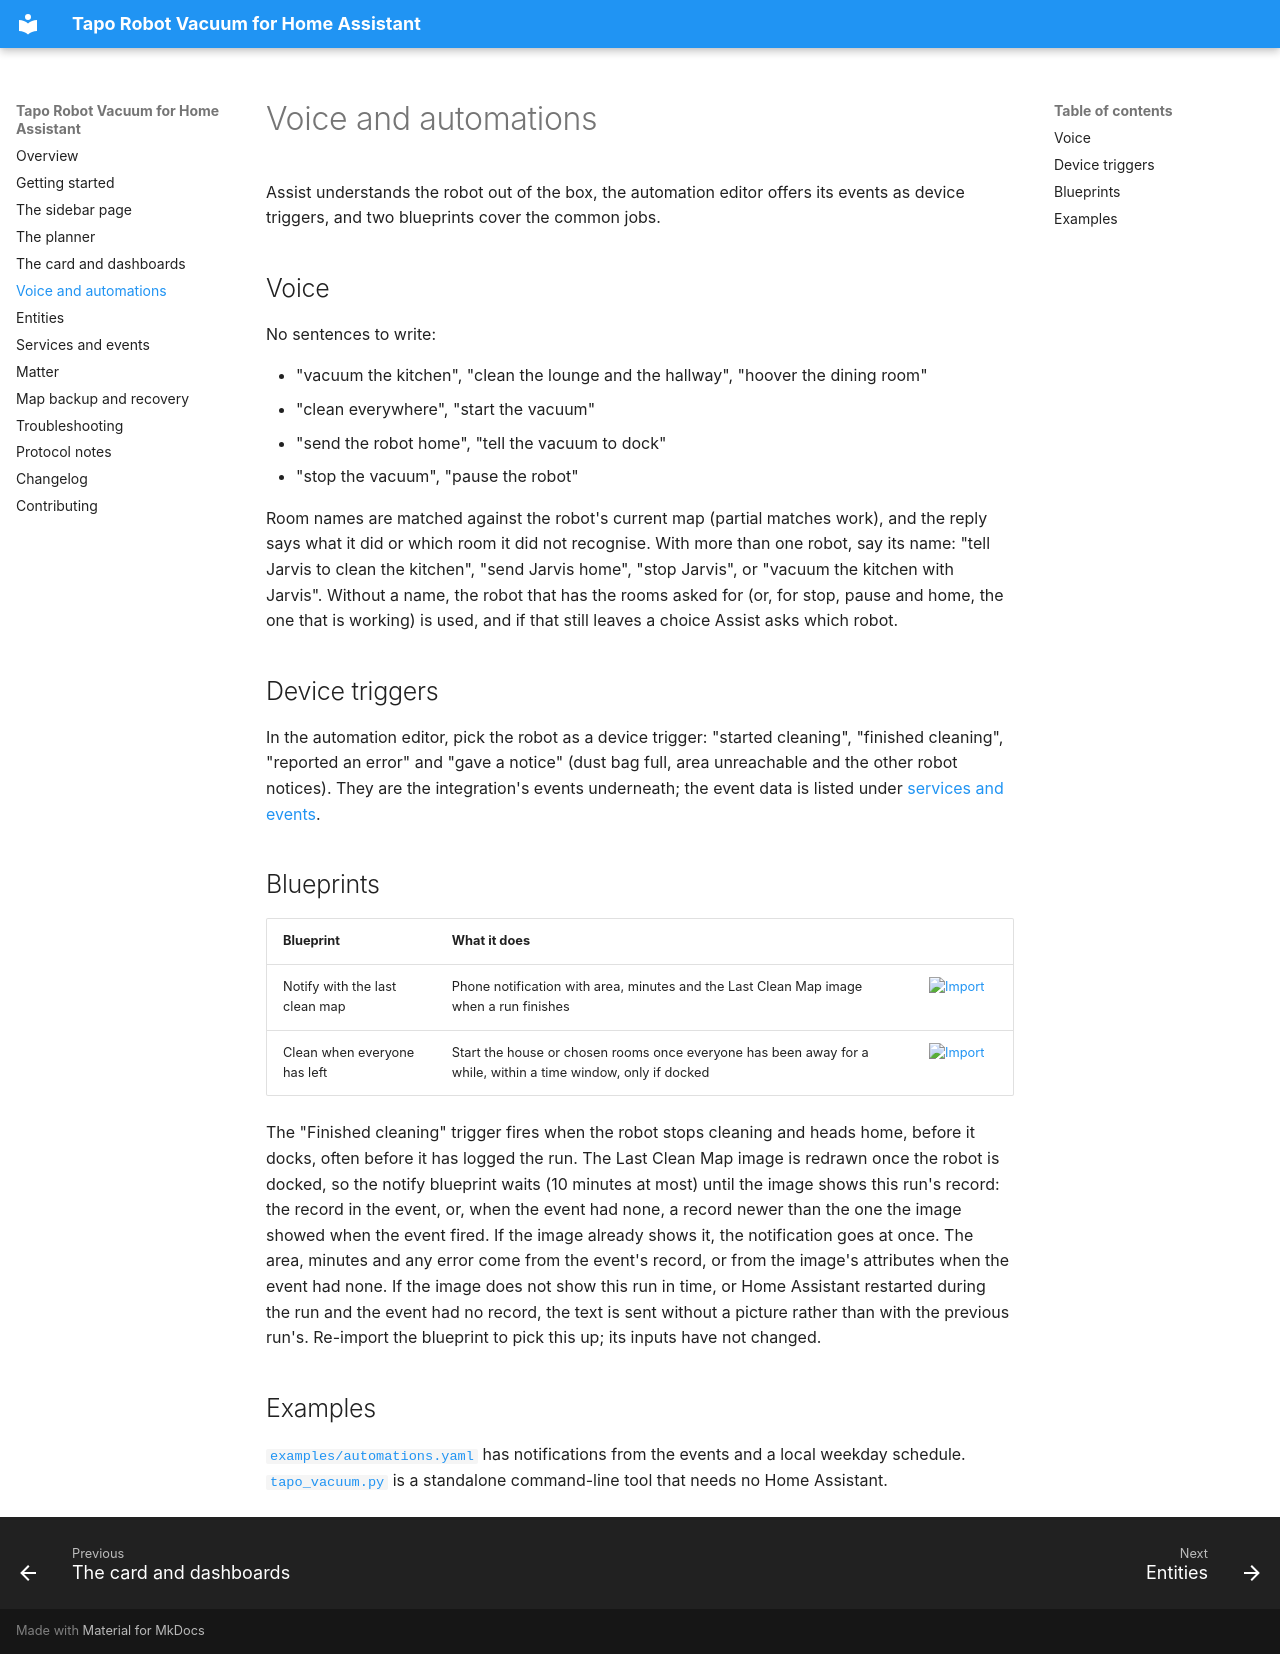

repository: epg-pers/tapo-rv30-ha · page: automations/index.html · generator: mkdocs

# Voice and automations

Assist understands the robot out of the box, the automation editor offers its events as device
triggers, and two blueprints cover the common jobs.

## Voice

No sentences to write:

- "vacuum the kitchen", "clean the lounge and the hallway", "hoover the dining room"
- "clean everywhere", "start the vacuum"
- "send the robot home", "tell the vacuum to dock"
- "stop the vacuum", "pause the robot"

Room names are matched against the robot's current map (partial matches work), and the reply
says what it did or which room it did not recognise. With more than one robot, say its name:
"tell Jarvis to clean the kitchen", "send Jarvis home", "stop Jarvis", or "vacuum the kitchen with
Jarvis". Without a name, the robot that has the rooms asked for (or, for stop, pause and home, the
one that is working) is used, and if that still leaves a choice Assist asks which robot.

## Device triggers

In the automation editor, pick the robot as a device trigger: "started cleaning", "finished
cleaning", "reported an error" and "gave a notice" (dust bag full, area unreachable and the
other robot notices). They are the integration's events underneath; the event
data is listed under [services and events](services.md#events).

## Blueprints

| Blueprint | What it does | |
|---|---|---|
| Notify with the last clean map | Phone notification with area, minutes and the Last Clean Map image when a run finishes | [![Import](https://my.home-assistant.io/badges/blueprint_import.svg)](https://my.home-assistant.io/redirect/blueprint_import/?blueprint_url=https%3A%2F%2Fgithub.com%2Fepg-pers%2Ftapo-rv30-ha%2Fblob%2Fmain%2Fblueprints%2Fautomation%2Fepg-pers%2Fnotify_last_clean_map.yaml) |
| Clean when everyone has left | Start the house or chosen rooms once everyone has been away for a while, within a time window, only if docked | [![Import](https://my.home-assistant.io/badges/blueprint_import.svg)](https://my.home-assistant.io/redirect/blueprint_import/?blueprint_url=https%3A%2F%2Fgithub.com%2Fepg-pers%2Ftapo-rv30-ha%2Fblob%2Fmain%2Fblueprints%2Fautomation%2Fepg-pers%2Fclean_when_everyone_leaves.yaml) |

The "Finished cleaning" trigger fires when the robot stops cleaning and heads home, before it
docks, often before it has logged the run. The Last Clean Map image is redrawn once the robot is
docked, so the notify blueprint waits (10 minutes at most) until the image shows this run's record:
the record in the event, or, when the event had none, a record newer than the one the image showed
when the event fired. If the image already shows it, the notification goes at once. The area,
minutes and any error come from the event's record, or from the image's attributes when the event
had none. If the image does not show this run in time, or Home Assistant restarted during the
run and the event had no record, the text is sent without a picture rather
than with the previous run's. Re-import the blueprint to pick this up; its inputs have not changed.

## Examples

[`examples/automations.yaml`](https://github.com/epg-pers/tapo-rv30-ha/blob/main/examples/automations.yaml)
has notifications from the events and a local weekday schedule.
[`tapo_vacuum.py`](https://github.com/epg-pers/tapo-rv30-ha/blob/main/tapo_vacuum.py) is a
standalone command-line tool that needs no Home Assistant.
